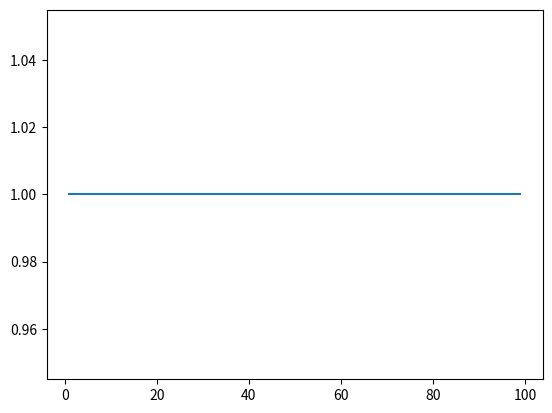

Here is the Python script that generated this plot:
__author__ = 'davide'

import numpy as np
import matplotlib.pyplot as plt


def f(x):
    x = 3 * x + 1
    while x & 1 == 0:
        x >>= 1
    return x


def f_n(x, n):
    for i in range(n):
        x = f(x)
    return x


def main():
    x = 21
    n = np.arange(1, 100)
    y = np.fromiter((f_n(x, an) for an in n), dtype=np.uint64)
    print(y)

    plt.plot(n, y)
    plt.show()


if __name__ == "__main__":
    main()